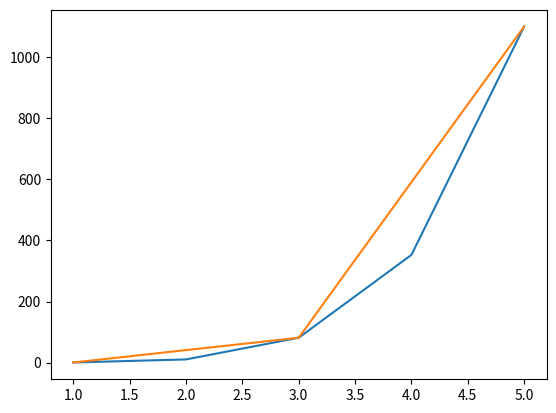

Recreate this plot in Python.
# -*- coding: utf-8 -*-
"""
Created on Sat Jan  8 19:35:17 2022

[redacted]
"""

import numpy as np
import matplotlib.pyplot as plt

def Simpsons (xn,yn):
    h = xn[1]-xn[0]
    total = yn[0] + yn[-1]
    for i in range (1, len(xn)-1):
        if  i%2 == 0:
            total += 2*yn[i]
        else:
            total += 4*yn[i]
    total *= h/3
    return total

xn = np.linspace(1,5,5)
yn = np.array([0.3,10.289025,81.365379,352.880135,1101.20529])
xn2 = np.linspace (1,5,3)
yn2 = np.array([0.3,81.356379,1101.205259])
print (xn2)
error = (Simpsons (xn,yn)-Simpsons(xn2,yn2))/15
print (error)

plt.plot (xn,yn,xn2,yn2)

